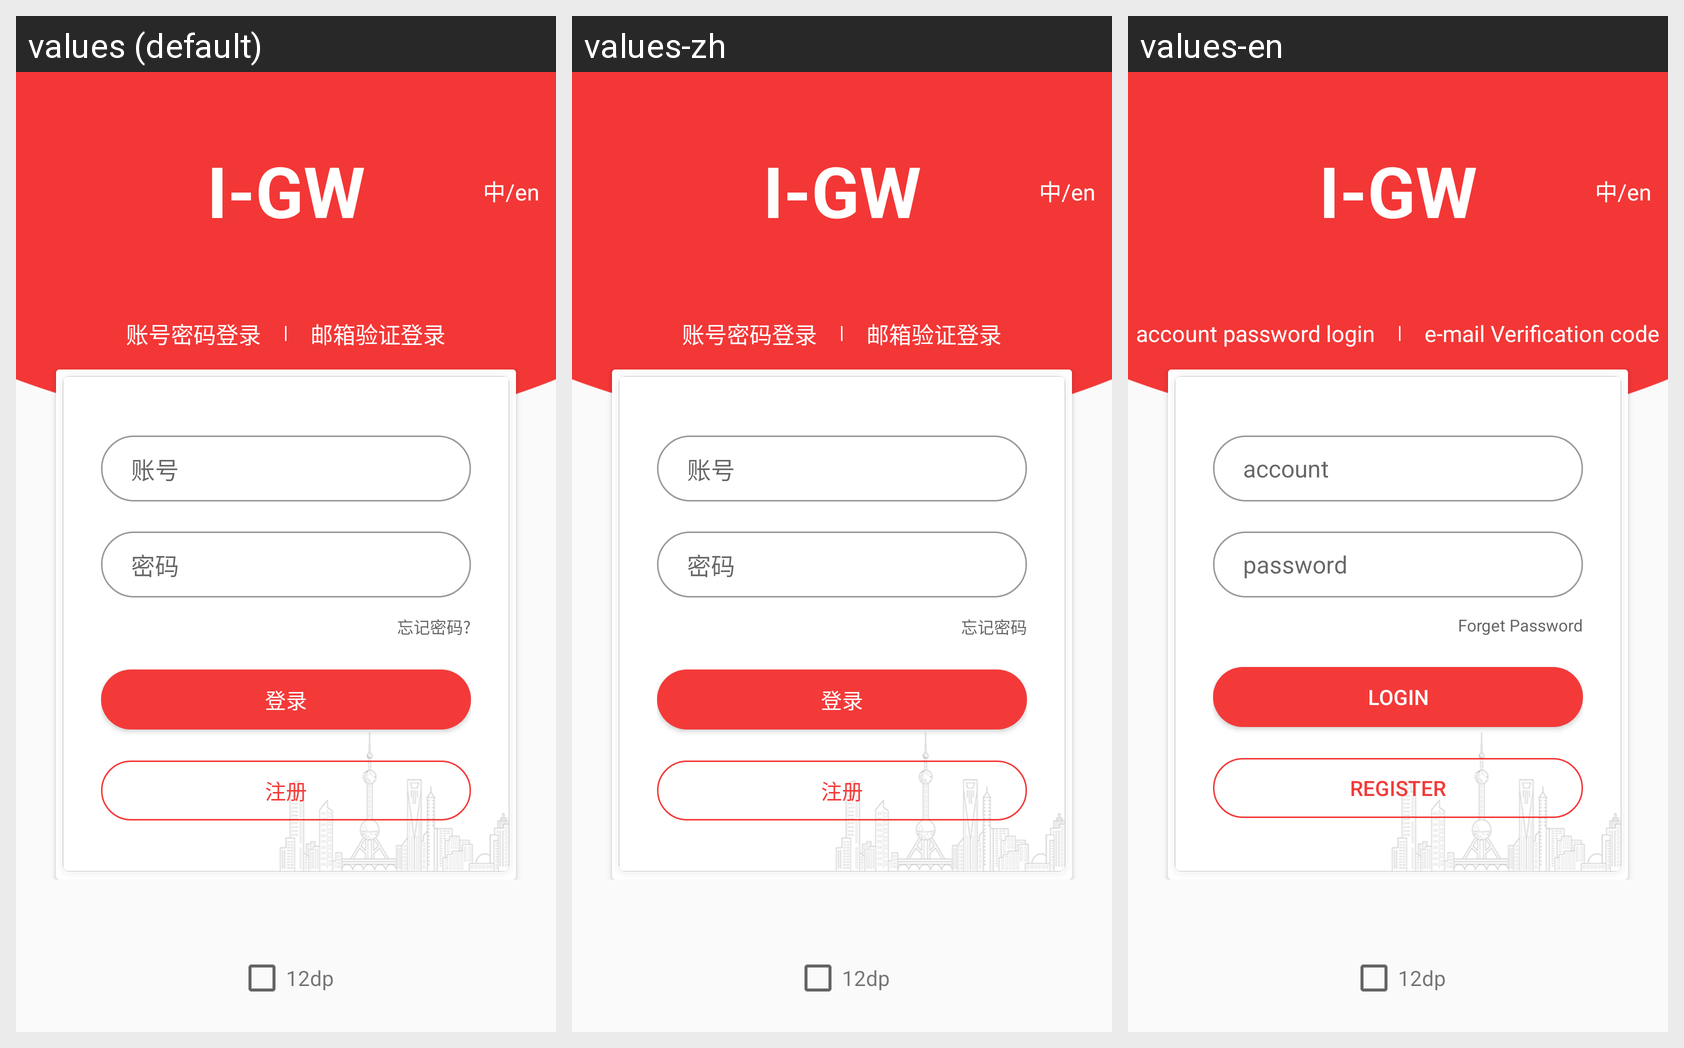

Translations of the strings shown on this Android screen, per locale in the grid:
Android screen res/layout/activity_login.xml rendered under 3 locales, left to right: values (default), values-zh, values-en. Device: Nexus 5 (rendered at 1080×1920; each locale shown at half size, 540×960, under a caption strip naming it); theme AppTheme.
Strings drawn on this screen, with the default value and each locale's value (text and hints the layout hard-codes, and strings that could not be matched under every locale, appear in the picture but are not listed):

login_title
  values: I-GW
  values-zh: I-GW
  values-en: I-GW

check_locale
  values: 中/en
  values-zh: 中/en
  values-en: 中/en

login_mode_pwd_acccent
  values: 账号密码登录
  values-zh: 账号密码登录
  values-en: account password login

login_mode_email_acccent
  values: 邮箱验证登录
  values-zh: 邮箱验证登录
  values-en: e-mail Verification code

login_account_hint
  values: 账号
  values-zh: 账号
  values-en: account

login_pwd_hint
  values: 密码
  values-zh: 密码
  values-en: password

forget_pwd
  values: 忘记密码?
  values-zh: 忘记密码
  values-en: Forget Password

login_submit
  values: 登录
  values-zh: 登录
  values-en: login

login_register
  values: 注册
  values-zh: 注册
  values-en: register
